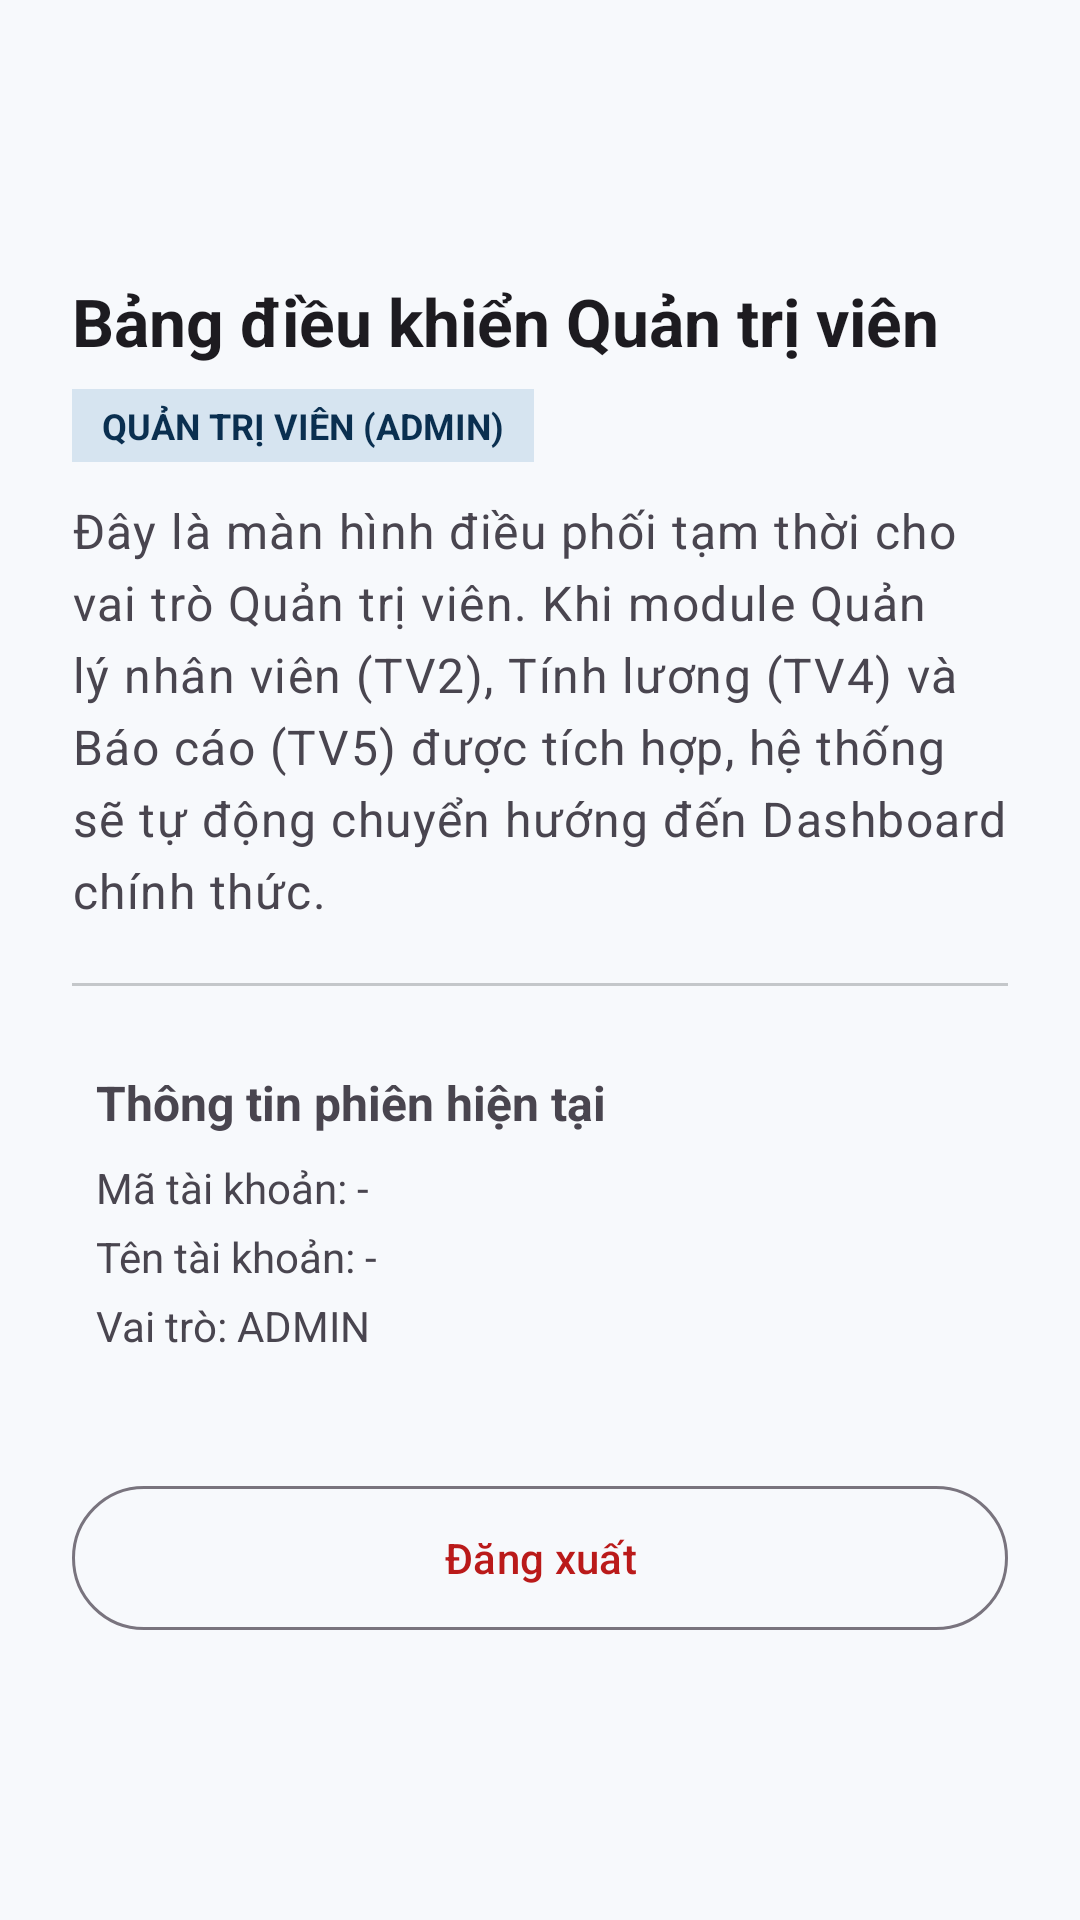

Produce the Android XML layout that renders to this screen, including the resource entries it uses.
<!-- AndroidManifest.xml: application theme Theme.EmployeeManager -->
<!-- res/layout/auth_activity_admin_placeholder.xml -->
<?xml version="1.0" encoding="utf-8"?>
<ScrollView xmlns:android="http://schemas.android.com/apk/res/android"
    android:layout_width="match_parent"
    android:layout_height="match_parent"
    android:background="@color/surface"
    android:fillViewport="true">

    <LinearLayout
        android:layout_width="match_parent"
        android:layout_height="wrap_content"
        android:gravity="center_vertical"
        android:orientation="vertical"
        android:padding="24dp">

        <TextView
            style="@style/TextAppearance.EmployeeManager.Title"
            android:layout_width="match_parent"
            android:layout_height="wrap_content"
            android:text="@string/auth_admin_placeholder_title"
            android:textSize="22sp" />

        <TextView
            android:layout_width="wrap_content"
            android:layout_height="wrap_content"
            android:layout_marginTop="8dp"
            android:background="@color/primary_container"
            android:paddingStart="10dp"
            android:paddingTop="4dp"
            android:paddingEnd="10dp"
            android:paddingBottom="4dp"
            android:text="@string/auth_admin_placeholder_badge"
            android:textColor="@color/on_primary_container"
            android:textSize="12sp"
            android:textStyle="bold" />

        <TextView
            style="@style/TextAppearance.EmployeeManager.Body"
            android:layout_width="match_parent"
            android:layout_height="wrap_content"
            android:layout_marginTop="12dp"
            android:text="@string/auth_admin_placeholder_desc" />

        <View
            android:layout_width="match_parent"
            android:layout_height="1dp"
            android:layout_marginTop="20dp"
            android:layout_marginBottom="20dp"
            android:background="@color/outline" />

        
        <LinearLayout
            android:layout_width="match_parent"
            android:layout_height="wrap_content"
            android:background="@color/surface"
            android:orientation="vertical"
            android:padding="8dp">

            <TextView
                android:layout_width="wrap_content"
                android:layout_height="wrap_content"
                android:text="@string/auth_user_info_title"
                android:textSize="16sp"
                android:textStyle="bold" />

            <TextView
                android:id="@+id/auth_admin_tv_account_id"
                android:layout_width="match_parent"
                android:layout_height="wrap_content"
                android:layout_marginTop="8dp"
                android:text="Mã tài khoản: -"
                android:textSize="14sp" />

            <TextView
                android:id="@+id/auth_admin_tv_username"
                android:layout_width="match_parent"
                android:layout_height="wrap_content"
                android:layout_marginTop="4dp"
                android:text="Tên tài khoản: -"
                android:textSize="14sp" />

            <TextView
                android:id="@+id/auth_admin_tv_role"
                android:layout_width="match_parent"
                android:layout_height="wrap_content"
                android:layout_marginTop="4dp"
                android:text="Vai trò: ADMIN"
                android:textSize="14sp" />
        </LinearLayout>

        <com.google.android.material.button.MaterialButton
            android:id="@+id/auth_admin_btn_logout"
            style="@style/Widget.Material3.Button.OutlinedButton"
            android:layout_width="match_parent"
            android:layout_height="56dp"
            android:layout_marginTop="32dp"
            android:text="@string/auth_logout_button"
            android:textColor="@color/error" />

    </LinearLayout>
</ScrollView>
<!-- resources referenced by this layout -->
<resources>
  <color name="error">#BA1A1A</color>
  <color name="on_primary_container">#0A2F50</color>
  <color name="outline">#C4C7CA</color>
  <color name="primary_container">#D6E4F0</color>
  <color name="surface">#F7F9FC</color>
  <string name="auth_admin_placeholder_badge">QUẢN TRỊ VIÊN (ADMIN)</string>
  <string name="auth_admin_placeholder_desc">Đây là màn hình điều phối tạm thời cho vai trò Quản trị viên. Khi module Quản lý nhân viên (TV2), Tính lương (TV4) và Báo cáo (TV5) được tích hợp, hệ thống sẽ tự động chuyển hướng đến Dashboard chính thức.</string>
  <string name="auth_admin_placeholder_title">Bảng điều khiển Quản trị viên</string>
  <string name="auth_logout_button">Đăng xuất</string>
  <string name="auth_user_info_title">Thông tin phiên hiện tại</string>
  <style name="TextAppearance.EmployeeManager.Body" parent="TextAppearance.Material3.BodyLarge">
          <item name="android:textColor">?attr/colorOnSurfaceVariant</item>
      </style>
  <style name="TextAppearance.EmployeeManager.Title" parent="TextAppearance.Material3.HeadlineMedium">
          <item name="android:textColor">?attr/colorOnSurface</item>
          <item name="android:textStyle">bold</item>
      </style>
  <style name="Theme.EmployeeManager" parent="Base.Theme.EmployeeManager" />
  <style name="Base.Theme.EmployeeManager" parent="Theme.Material3.Light.NoActionBar">
          <item name="colorPrimary">@color/primary</item>
          <item name="colorOnPrimary">@color/on_primary</item>
          <item name="colorPrimaryContainer">@color/primary_container</item>
          <item name="colorOnPrimaryContainer">@color/on_primary_container</item>
          <item name="android:windowBackground">@color/surface</item>
          <item name="android:statusBarColor">@color/surface</item>
          <item name="android:navigationBarColor">@color/surface</item>
          <item name="android:windowLightStatusBar">true</item>
      </style>
  <color name="primary">#0F4C81</color>
  <color name="on_primary">#FFFFFF</color>
</resources>
